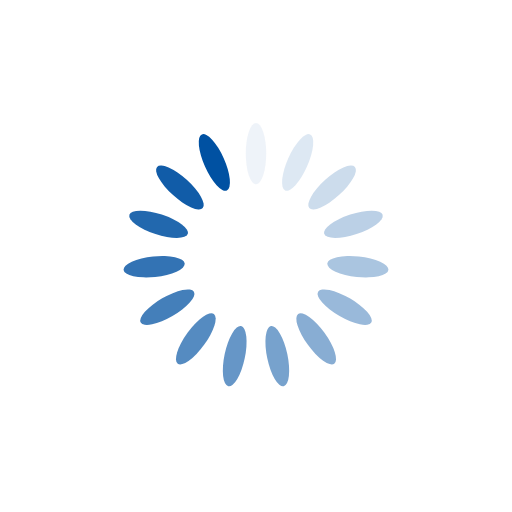
t = 0.00 s
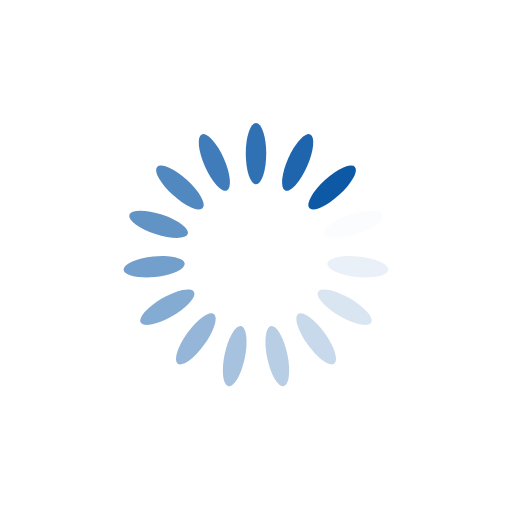
t = 0.25 s
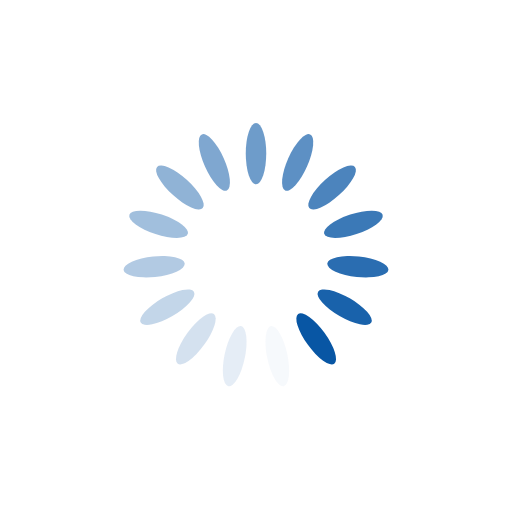
t = 0.50 s
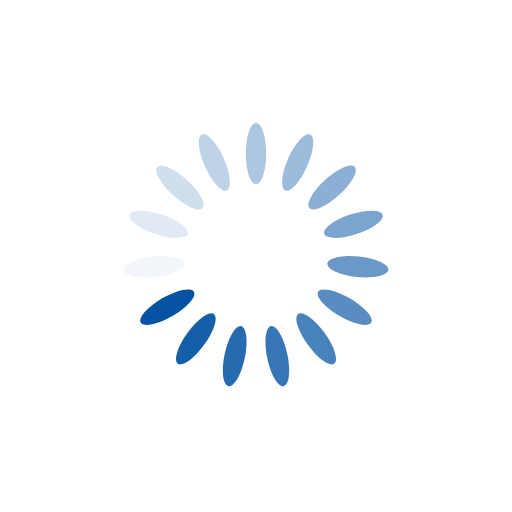
t = 0.75 s

The animated SVG that drew these frames (rendered in a browser with its animation timeline set to each time). Animation: 15 SMIL elements (animate=15); one cycle of 1.00 s, repeats indefinitely.

<?xml version="1.0" encoding="utf-8"?>
<svg xmlns="http://www.w3.org/2000/svg" xmlns:xlink="http://www.w3.org/1999/xlink" style="margin: auto; background: none; display: block; shape-rendering: auto;" width="200px" height="200px" viewBox="0 0 100 100" preserveAspectRatio="xMidYMid">
<g transform="rotate(0 50 50)">
  <rect x="48" y="24" rx="2" ry="6" width="4" height="12" fill="#0051a2">
    <animate attributeName="opacity" values="1;0" keyTimes="0;1" dur="1s" begin="-0.9333333333333333s" repeatCount="indefinite"></animate>
  </rect>
</g><g transform="rotate(24 50 50)">
  <rect x="48" y="24" rx="2" ry="6" width="4" height="12" fill="#0051a2">
    <animate attributeName="opacity" values="1;0" keyTimes="0;1" dur="1s" begin="-0.8666666666666667s" repeatCount="indefinite"></animate>
  </rect>
</g><g transform="rotate(48 50 50)">
  <rect x="48" y="24" rx="2" ry="6" width="4" height="12" fill="#0051a2">
    <animate attributeName="opacity" values="1;0" keyTimes="0;1" dur="1s" begin="-0.8s" repeatCount="indefinite"></animate>
  </rect>
</g><g transform="rotate(72 50 50)">
  <rect x="48" y="24" rx="2" ry="6" width="4" height="12" fill="#0051a2">
    <animate attributeName="opacity" values="1;0" keyTimes="0;1" dur="1s" begin="-0.7333333333333333s" repeatCount="indefinite"></animate>
  </rect>
</g><g transform="rotate(96 50 50)">
  <rect x="48" y="24" rx="2" ry="6" width="4" height="12" fill="#0051a2">
    <animate attributeName="opacity" values="1;0" keyTimes="0;1" dur="1s" begin="-0.6666666666666666s" repeatCount="indefinite"></animate>
  </rect>
</g><g transform="rotate(120 50 50)">
  <rect x="48" y="24" rx="2" ry="6" width="4" height="12" fill="#0051a2">
    <animate attributeName="opacity" values="1;0" keyTimes="0;1" dur="1s" begin="-0.6s" repeatCount="indefinite"></animate>
  </rect>
</g><g transform="rotate(144 50 50)">
  <rect x="48" y="24" rx="2" ry="6" width="4" height="12" fill="#0051a2">
    <animate attributeName="opacity" values="1;0" keyTimes="0;1" dur="1s" begin="-0.5333333333333333s" repeatCount="indefinite"></animate>
  </rect>
</g><g transform="rotate(168 50 50)">
  <rect x="48" y="24" rx="2" ry="6" width="4" height="12" fill="#0051a2">
    <animate attributeName="opacity" values="1;0" keyTimes="0;1" dur="1s" begin="-0.4666666666666667s" repeatCount="indefinite"></animate>
  </rect>
</g><g transform="rotate(192 50 50)">
  <rect x="48" y="24" rx="2" ry="6" width="4" height="12" fill="#0051a2">
    <animate attributeName="opacity" values="1;0" keyTimes="0;1" dur="1s" begin="-0.4s" repeatCount="indefinite"></animate>
  </rect>
</g><g transform="rotate(216 50 50)">
  <rect x="48" y="24" rx="2" ry="6" width="4" height="12" fill="#0051a2">
    <animate attributeName="opacity" values="1;0" keyTimes="0;1" dur="1s" begin="-0.3333333333333333s" repeatCount="indefinite"></animate>
  </rect>
</g><g transform="rotate(240 50 50)">
  <rect x="48" y="24" rx="2" ry="6" width="4" height="12" fill="#0051a2">
    <animate attributeName="opacity" values="1;0" keyTimes="0;1" dur="1s" begin="-0.26666666666666666s" repeatCount="indefinite"></animate>
  </rect>
</g><g transform="rotate(264 50 50)">
  <rect x="48" y="24" rx="2" ry="6" width="4" height="12" fill="#0051a2">
    <animate attributeName="opacity" values="1;0" keyTimes="0;1" dur="1s" begin="-0.2s" repeatCount="indefinite"></animate>
  </rect>
</g><g transform="rotate(288 50 50)">
  <rect x="48" y="24" rx="2" ry="6" width="4" height="12" fill="#0051a2">
    <animate attributeName="opacity" values="1;0" keyTimes="0;1" dur="1s" begin="-0.13333333333333333s" repeatCount="indefinite"></animate>
  </rect>
</g><g transform="rotate(312 50 50)">
  <rect x="48" y="24" rx="2" ry="6" width="4" height="12" fill="#0051a2">
    <animate attributeName="opacity" values="1;0" keyTimes="0;1" dur="1s" begin="-0.06666666666666667s" repeatCount="indefinite"></animate>
  </rect>
</g><g transform="rotate(336 50 50)">
  <rect x="48" y="24" rx="2" ry="6" width="4" height="12" fill="#0051a2">
    <animate attributeName="opacity" values="1;0" keyTimes="0;1" dur="1s" begin="0s" repeatCount="indefinite"></animate>
  </rect>
</g>
<!-- [ldio] generated by https://loading.io/ --></svg>
